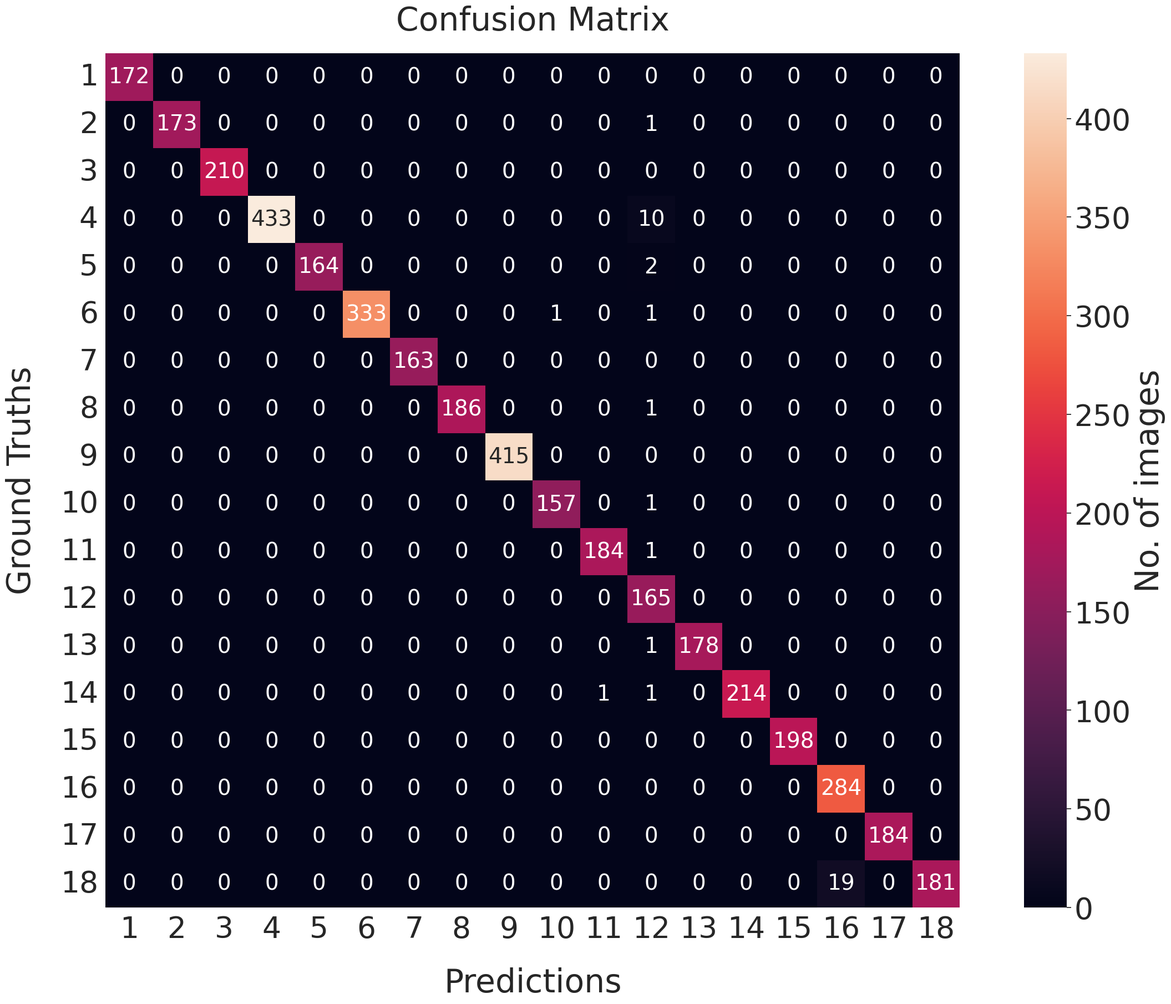

Recreate this plot in Python.
import matplotlib.pyplot as plt
import numpy as np
import pandas as pd
import seaborn as sn


def plot_confusion_matrix(cm_matrix, num_classes, save_to_dir=None):
    # Creating labels for the plot
    x_ticks = [''] * len(cm_matrix)
    y_ticks = [''] * len(cm_matrix)
    for i in np.arange(0, len(cm_matrix)):
        x_ticks[i] = str(i + 1)
        y_ticks[i] = str(i + 1)
    df_cm = pd.DataFrame(cm_matrix, range(1, num_classes + 1), range(1, num_classes + 1))
    plt.figure(figsize=(30, 20))
    sn.set(font_scale=3.5)  # for label size
    ax = sn.heatmap(df_cm,
                    annot=True,
                    xticklabels=x_ticks, yticklabels=y_ticks,
                    annot_kws={"size": 28}, fmt='d',
                    square=True,
                    vmin=0, vmax=cm_matrix.max(),
                    cbar_kws={'label': 'No. of images'})  # font size

    plt.xticks(rotation=0)
    plt.yticks(rotation=0)
    plt.title("Confusion Matrix", pad=30)
    plt.ylabel('Ground Truths', labelpad=30)
    plt.xlabel('Predictions', labelpad=30)
    # plt.savefig(save_to_dir.joinpath("publication_brand_cm.png"))

    plt.show()
    plt.clf()
    plt.cla()
    plt.close()


if __name__ == '__main__':
    # 400 patches
    # # 18_models_hierarchical_8\fold_1\scd_majority_vote_use_contributing_patches_False.log
    # cm = np.array(
    #     [[172, 0, 0, 0, 0, 0, 0, 0, 0, 0, 0, 0, 0, 0, 0, 0, 0, 0],
    #      [0, 173, 0, 0, 0, 0, 0, 0, 0, 0, 0, 1, 0, 0, 0, 0, 0, 0],
    #      [0, 0, 210, 0, 0, 0, 0, 0, 0, 0, 0, 0, 0, 0, 0, 0, 0, 0],
    #      [0, 0, 0, 434, 0, 0, 0, 0, 0, 0, 0, 9, 0, 0, 0, 0, 0, 0],
    #      [0, 0, 0, 0, 164, 0, 0, 0, 0, 0, 0, 2, 0, 0, 0, 0, 0, 0],
    #      [0, 0, 0, 0, 0, 334, 0, 0, 0, 0, 0, 1, 0, 0, 0, 0, 0, 0],
    #      [0, 0, 0, 0, 0, 0, 163, 0, 0, 0, 0, 0, 0, 0, 0, 0, 0, 0],
    #      [0, 0, 0, 0, 0, 0, 0, 186, 0, 0, 0, 1, 0, 0, 0, 0, 0, 0],
    #      [0, 0, 0, 0, 0, 0, 0, 0, 415, 0, 0, 0, 0, 0, 0, 0, 0, 0],
    #      [0, 0, 0, 0, 0, 0, 0, 0, 0, 157, 0, 1, 0, 0, 0, 0, 0, 0],
    #      [0, 0, 0, 0, 0, 0, 0, 0, 0, 0, 184, 1, 0, 0, 0, 0, 0, 0],
    #      [0, 0, 0, 0, 0, 0, 0, 0, 0, 0, 0, 165, 0, 0, 0, 0, 0, 0],
    #      [0, 0, 0, 0, 0, 0, 0, 0, 0, 0, 0, 1, 178, 0, 0, 0, 0, 0],
    #      [0, 0, 0, 0, 0, 0, 0, 0, 0, 0, 1, 1, 0, 214, 0, 0, 0, 0],
    #      [0, 0, 0, 0, 0, 0, 0, 0, 0, 0, 0, 0, 0, 0, 198, 0, 0, 0],
    #      [0, 0, 0, 0, 0, 0, 0, 0, 0, 0, 0, 0, 0, 0, 0, 284, 0, 0],
    #      [0, 0, 0, 0, 0, 0, 0, 0, 0, 0, 0, 0, 0, 0, 0, 0, 184, 0],
    #      [0, 0, 0, 0, 0, 0, 0, 0, 0, 0, 0, 0, 0, 0, 0, 18, 0, 182]]
    # )

    # 200 patches
    # 18_models_hcal_09\test_200\fold_1\scd_majority_vote_use_contributing_patches_False.log
    cm = np.array(
        [[172, 0, 0, 0, 0, 0, 0, 0, 0, 0, 0, 0, 0, 0, 0, 0, 0, 0],
         [0, 173, 0, 0, 0, 0, 0, 0, 0, 0, 0, 1, 0, 0, 0, 0, 0, 0],
         [0, 0, 210, 0, 0, 0, 0, 0, 0, 0, 0, 0, 0, 0, 0, 0, 0, 0],
         [0, 0, 0, 433, 0, 0, 0, 0, 0, 0, 0, 10, 0, 0, 0, 0, 0, 0],
         [0, 0, 0, 0, 164, 0, 0, 0, 0, 0, 0, 2, 0, 0, 0, 0, 0, 0],
         [0, 0, 0, 0, 0, 333, 0, 0, 0, 1, 0, 1, 0, 0, 0, 0, 0, 0],
         [0, 0, 0, 0, 0, 0, 163, 0, 0, 0, 0, 0, 0, 0, 0, 0, 0, 0],
         [0, 0, 0, 0, 0, 0, 0, 186, 0, 0, 0, 1, 0, 0, 0, 0, 0, 0],
         [0, 0, 0, 0, 0, 0, 0, 0, 415, 0, 0, 0, 0, 0, 0, 0, 0, 0],
         [0, 0, 0, 0, 0, 0, 0, 0, 0, 157, 0, 1, 0, 0, 0, 0, 0, 0],
         [0, 0, 0, 0, 0, 0, 0, 0, 0, 0, 184, 1, 0, 0, 0, 0, 0, 0],
         [0, 0, 0, 0, 0, 0, 0, 0, 0, 0, 0, 165, 0, 0, 0, 0, 0, 0],
         [0, 0, 0, 0, 0, 0, 0, 0, 0, 0, 0, 1, 178, 0, 0, 0, 0, 0],
         [0, 0, 0, 0, 0, 0, 0, 0, 0, 0, 1, 1, 0, 214, 0, 0, 0, 0],
         [0, 0, 0, 0, 0, 0, 0, 0, 0, 0, 0, 0, 0, 0, 198, 0, 0, 0],
         [0, 0, 0, 0, 0, 0, 0, 0, 0, 0, 0, 0, 0, 0, 0, 284, 0, 0],
         [0, 0, 0, 0, 0, 0, 0, 0, 0, 0, 0, 0, 0, 0, 0, 0, 184, 0],
         [0, 0, 0, 0, 0, 0, 0, 0, 0, 0, 0, 0, 0, 0, 0, 19, 0, 181]]
    )

    plot_confusion_matrix(cm_matrix=cm, num_classes=18)
